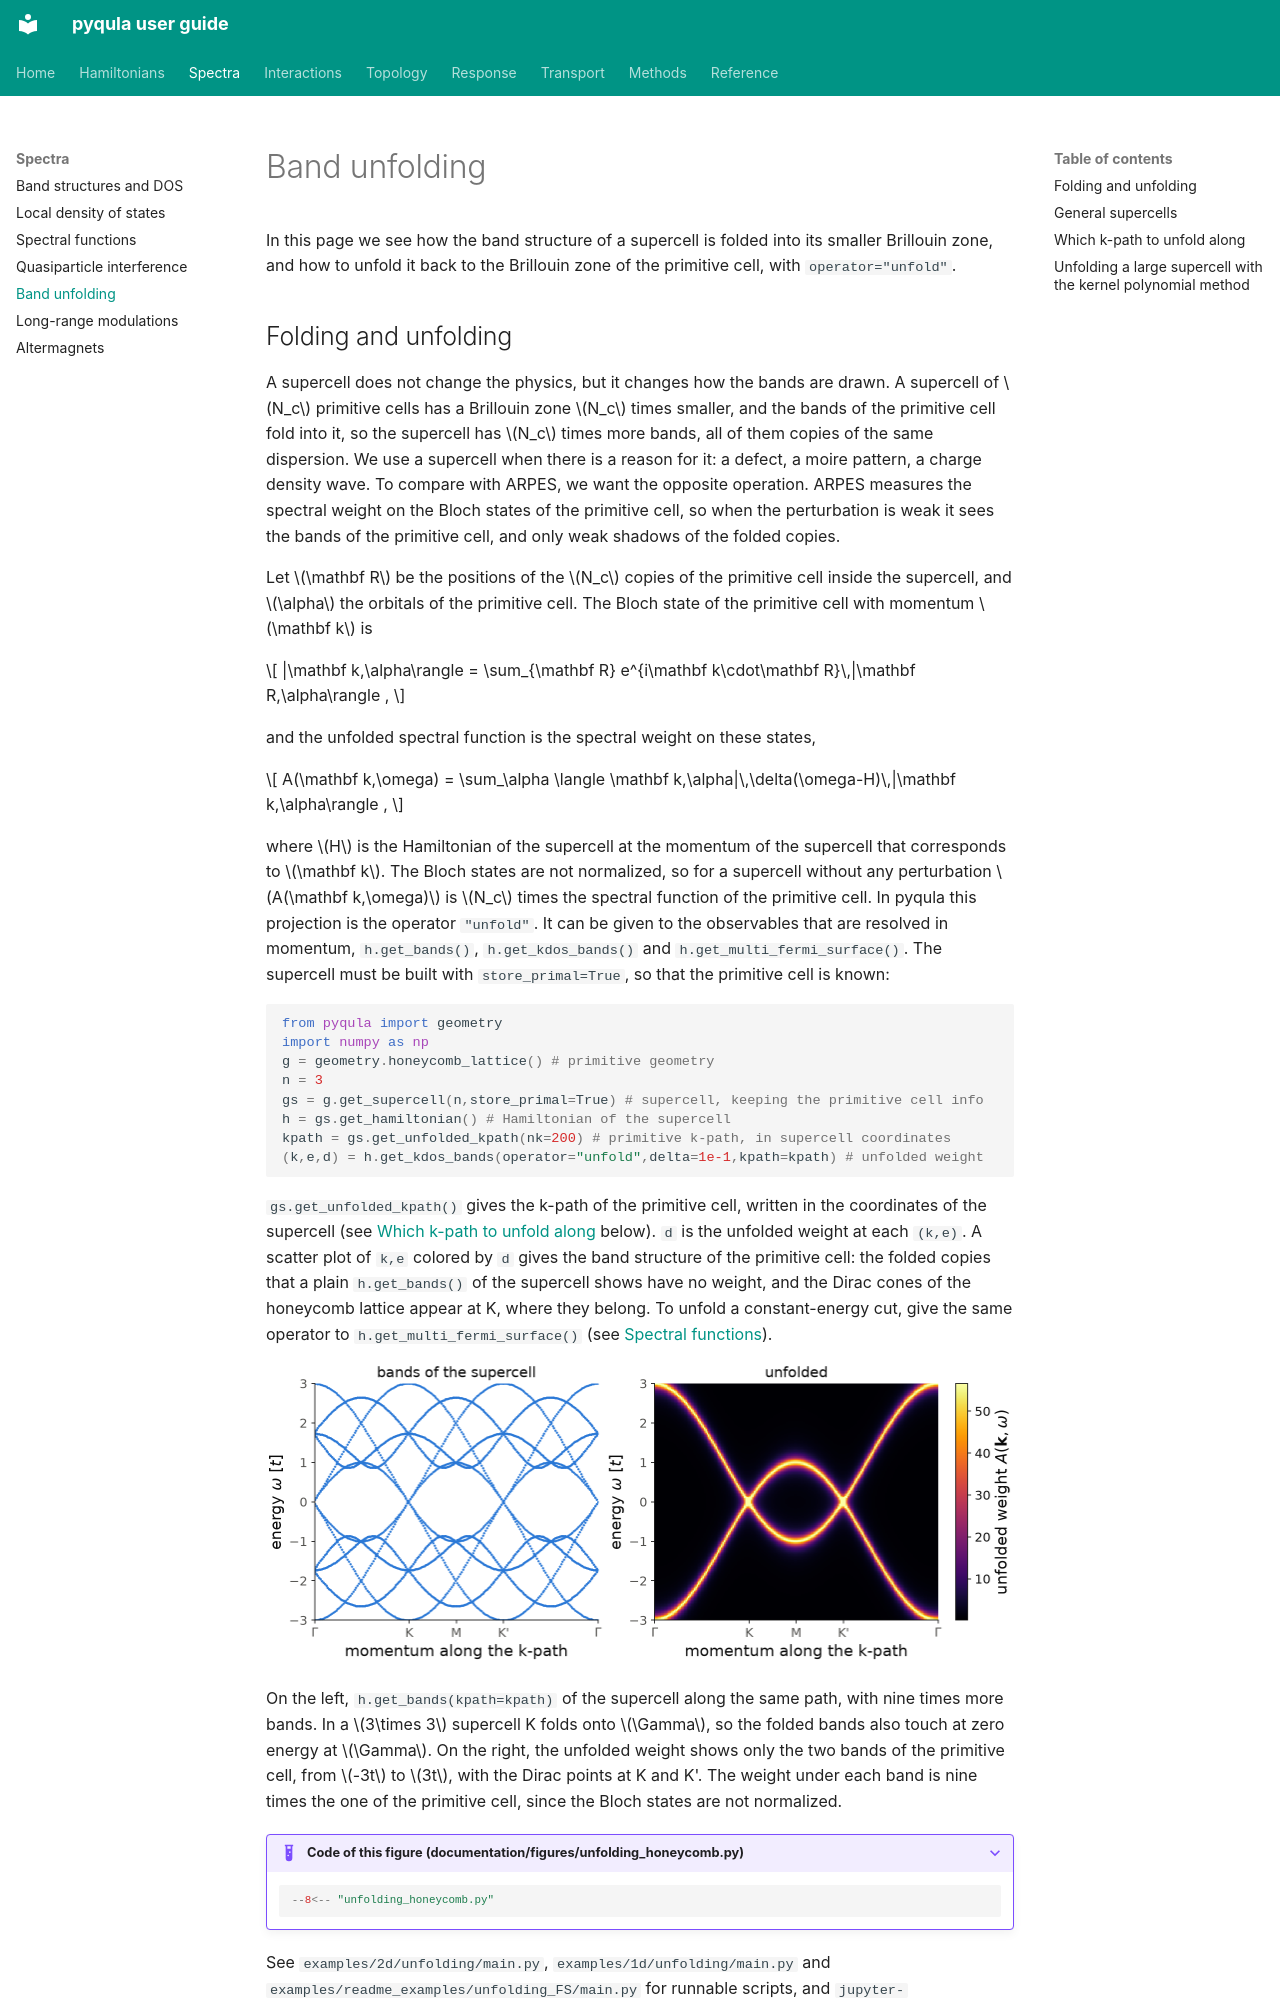

repository: joselado/pyqula · page: unfolding/index.html · generator: mkdocs

# Band unfolding

In this page we see how the band structure of a supercell is folded into
its smaller Brillouin zone, and how to unfold it back to the Brillouin zone
of the primitive cell, with `operator="unfold"`.
